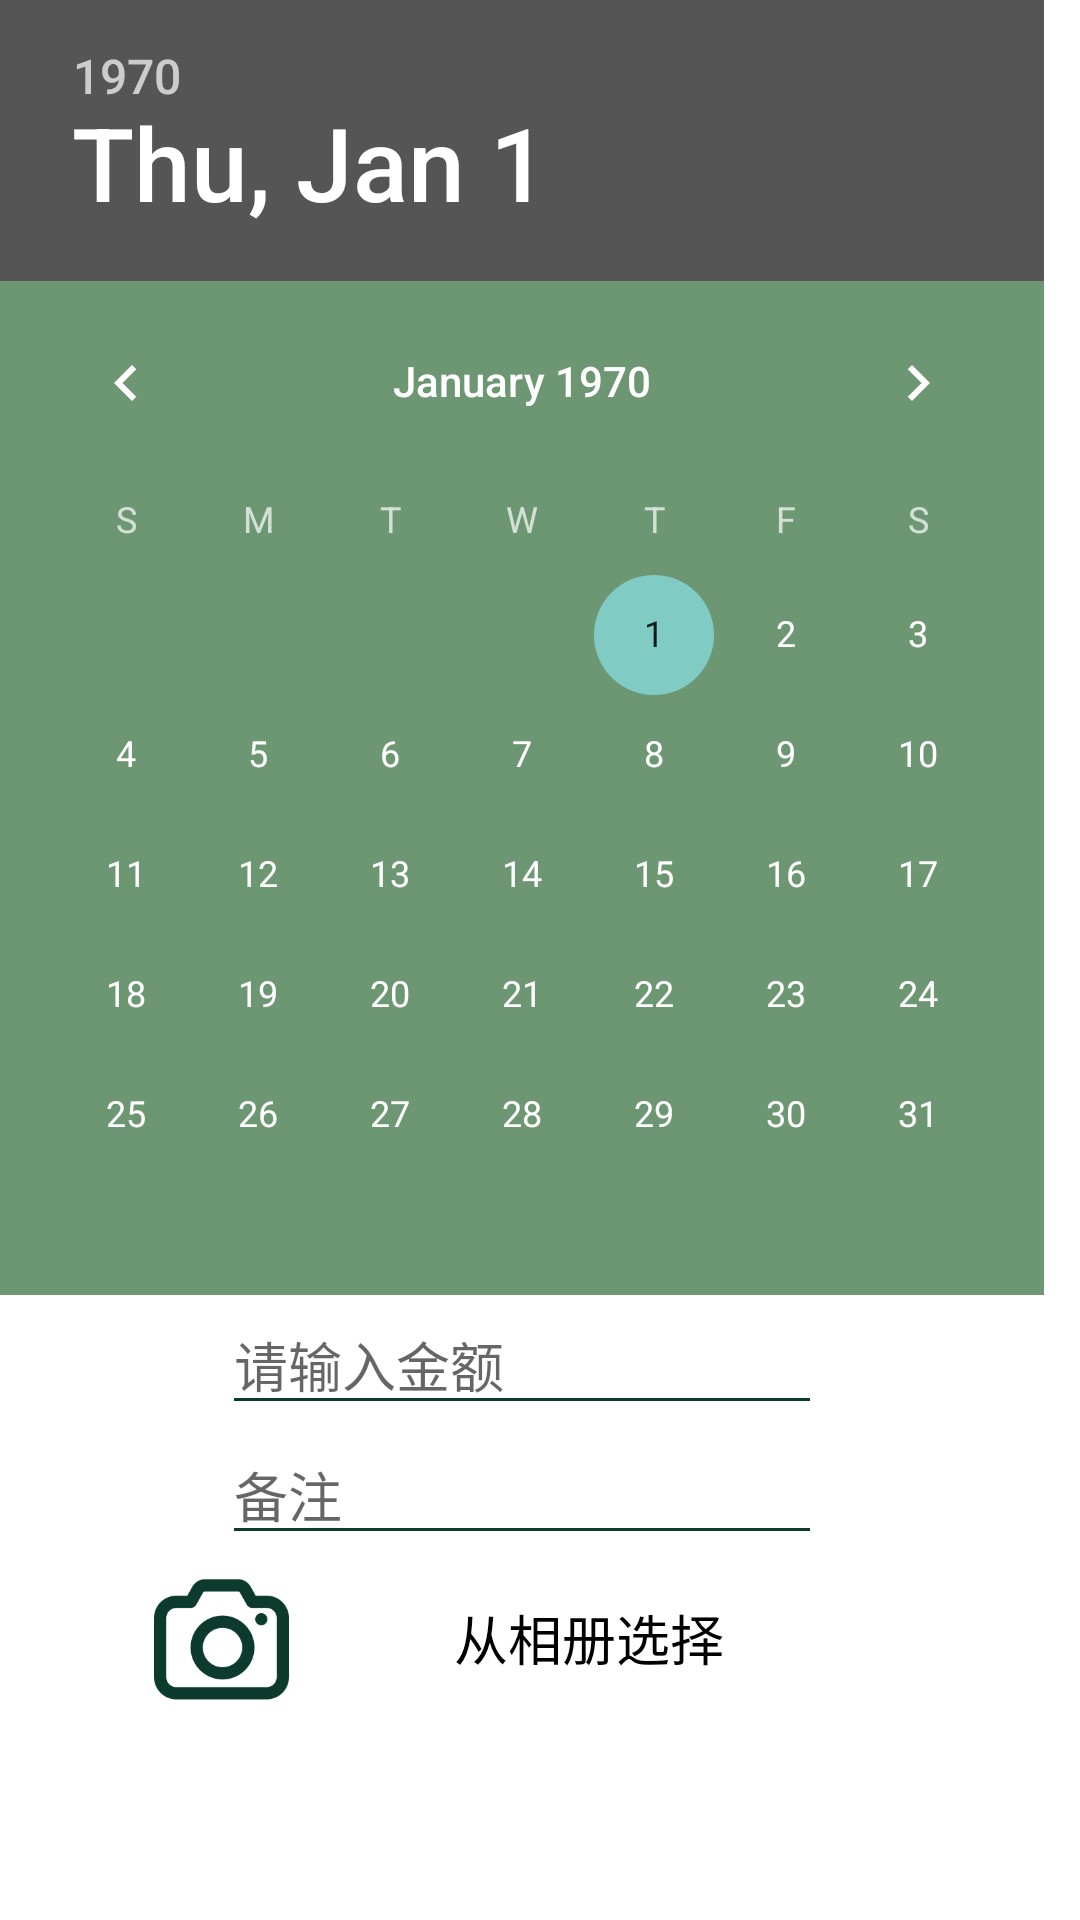

This screen was rendered from an Android layout file. Write that file and the resources it references.
<!-- AndroidManifest.xml: application theme Theme.AppCompat.NoActionBar -->
<!-- res/layout/cash_dialog.xml -->
<?xml version="1.0" encoding="utf-8"?>
<ScrollView android:layout_width="wrap_content"
    android:layout_height="wrap_content"
    android:gravity="center_horizontal"
    android:background="@color/bg_white"
    android:layout_gravity="center"
    xmlns:android="http://schemas.android.com/apk/res/android">

    <LinearLayout
        android:layout_width="wrap_content"
        android:layout_height="wrap_content"
        android:orientation="vertical">

        <DatePicker
            android:id="@+id/diag_date"
            android:layout_width="wrap_content"
            android:layout_height="wrap_content"
            android:layout_gravity="center"
            android:background="@color/lightGreen"/>

        <EditText
            android:id="@+id/diag_amount"
            android:layout_width="200dp"
            android:layout_height="wrap_content"
            android:layout_below="@id/diag_date"
            android:layout_gravity="center"
            android:hint="请输入金额"
            android:maxLines="1"
            android:theme="@style/dialog_edit_text" />

        <EditText
            android:id="@+id/diag_comment"
            android:layout_width="200dp"
            android:layout_height="wrap_content"
            android:layout_below="@id/diag_amount"
            android:layout_gravity="center"
            android:hint="备注"
            android:maxLines="2"
            android:theme="@style/dialog_edit_text" />

        <LinearLayout
            android:layout_width="wrap_content"
            android:layout_height="wrap_content"
            android:layout_gravity="center"
            android:orientation="horizontal"
            android:padding="5dp">

            <ImageView
                android:id="@+id/diag_photo"
                android:layout_width="45dp"
                android:layout_height="45dp"
                android:layout_below="@id/diag_comment"
                android:layout_gravity="center"
                android:clickable="true"
                android:layout_weight="1"
                android:src="@drawable/photo" />

            <TextView
                android:id="@+id/diag_album"
                android:layout_width="200dp"
                android:layout_height="wrap_content"
                android:layout_below="@id/diag_amount"
                android:layout_gravity="center"
                android:gravity="center"
                android:text="从相册选择"
                android:layout_weight="1"
                android:textSize="18sp"
                android:textColor="@color/bg_black"/>

        </LinearLayout>



    </LinearLayout>

</ScrollView>
<!-- resources referenced by this layout -->
<resources>
  <color name="bg_black">#000000</color>
  <color name="bg_white">#FFFFFF</color>
  <color name="lightGreen">#6D9773</color>
  <!-- drawable photo: png bitmap (drawable-xhdpi, 14644 bytes) -->
  <style name="dialog_edit_text" parent="Theme.AppCompat.Light">
          <item name="colorControlNormal">@color/darkGreen</item>
          <item name="colorControlActivated">@color/yellow</item>
      </style>
  <color name="darkGreen">#0C3B2E</color>
  <color name="yellow">#FFBA00</color>
  
      //Char Color
</resources>
